Dataset: segmented-dataset (GitHub, Funky-UWI/FoliageFixerModel). Classes: bacterial spot, early blight, late blight, leaf mold, septoria leaf spot, spider mites two-spotted spider mite, target spot, tomato yellow leaf curl virus, tomato mosaic virus, healthy, powdery mildew.

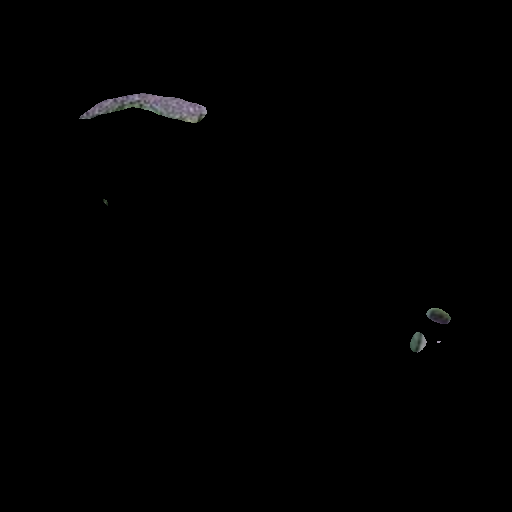
Label: tomato mosaic virus

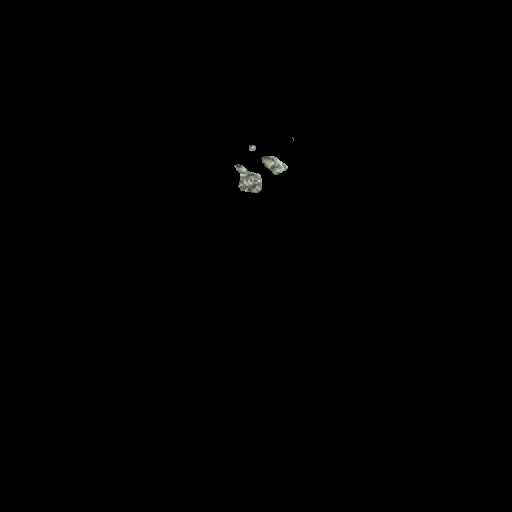
Label: healthy

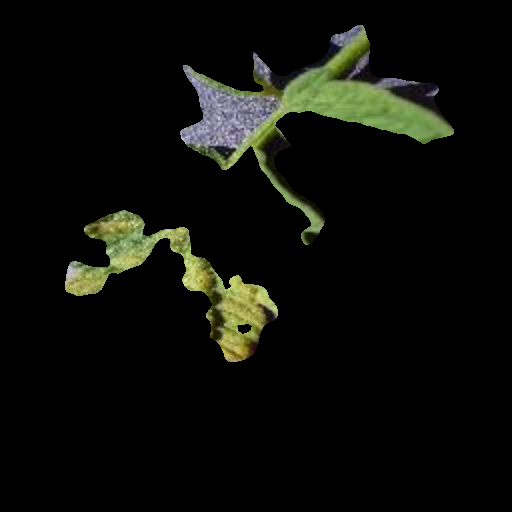
Label: leaf mold

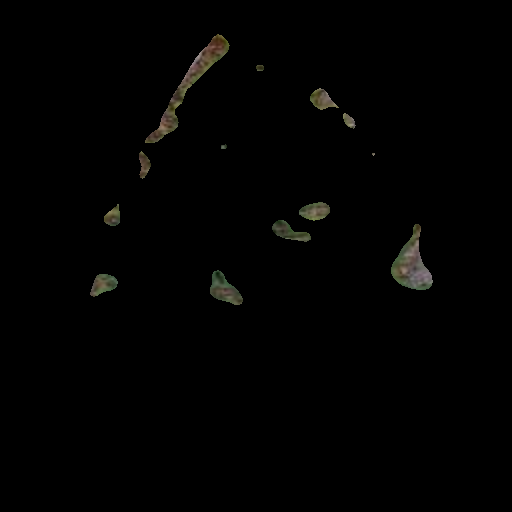
Label: bacterial spot

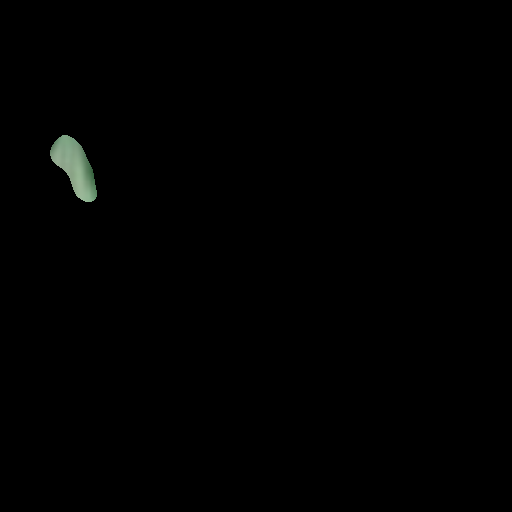
Label: powdery mildew

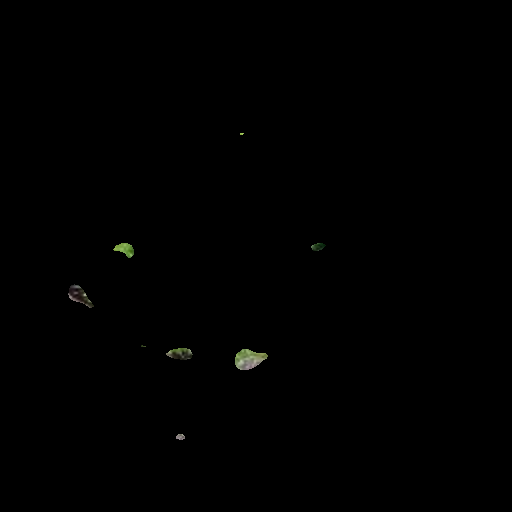
Label: tomato yellow leaf curl virus
